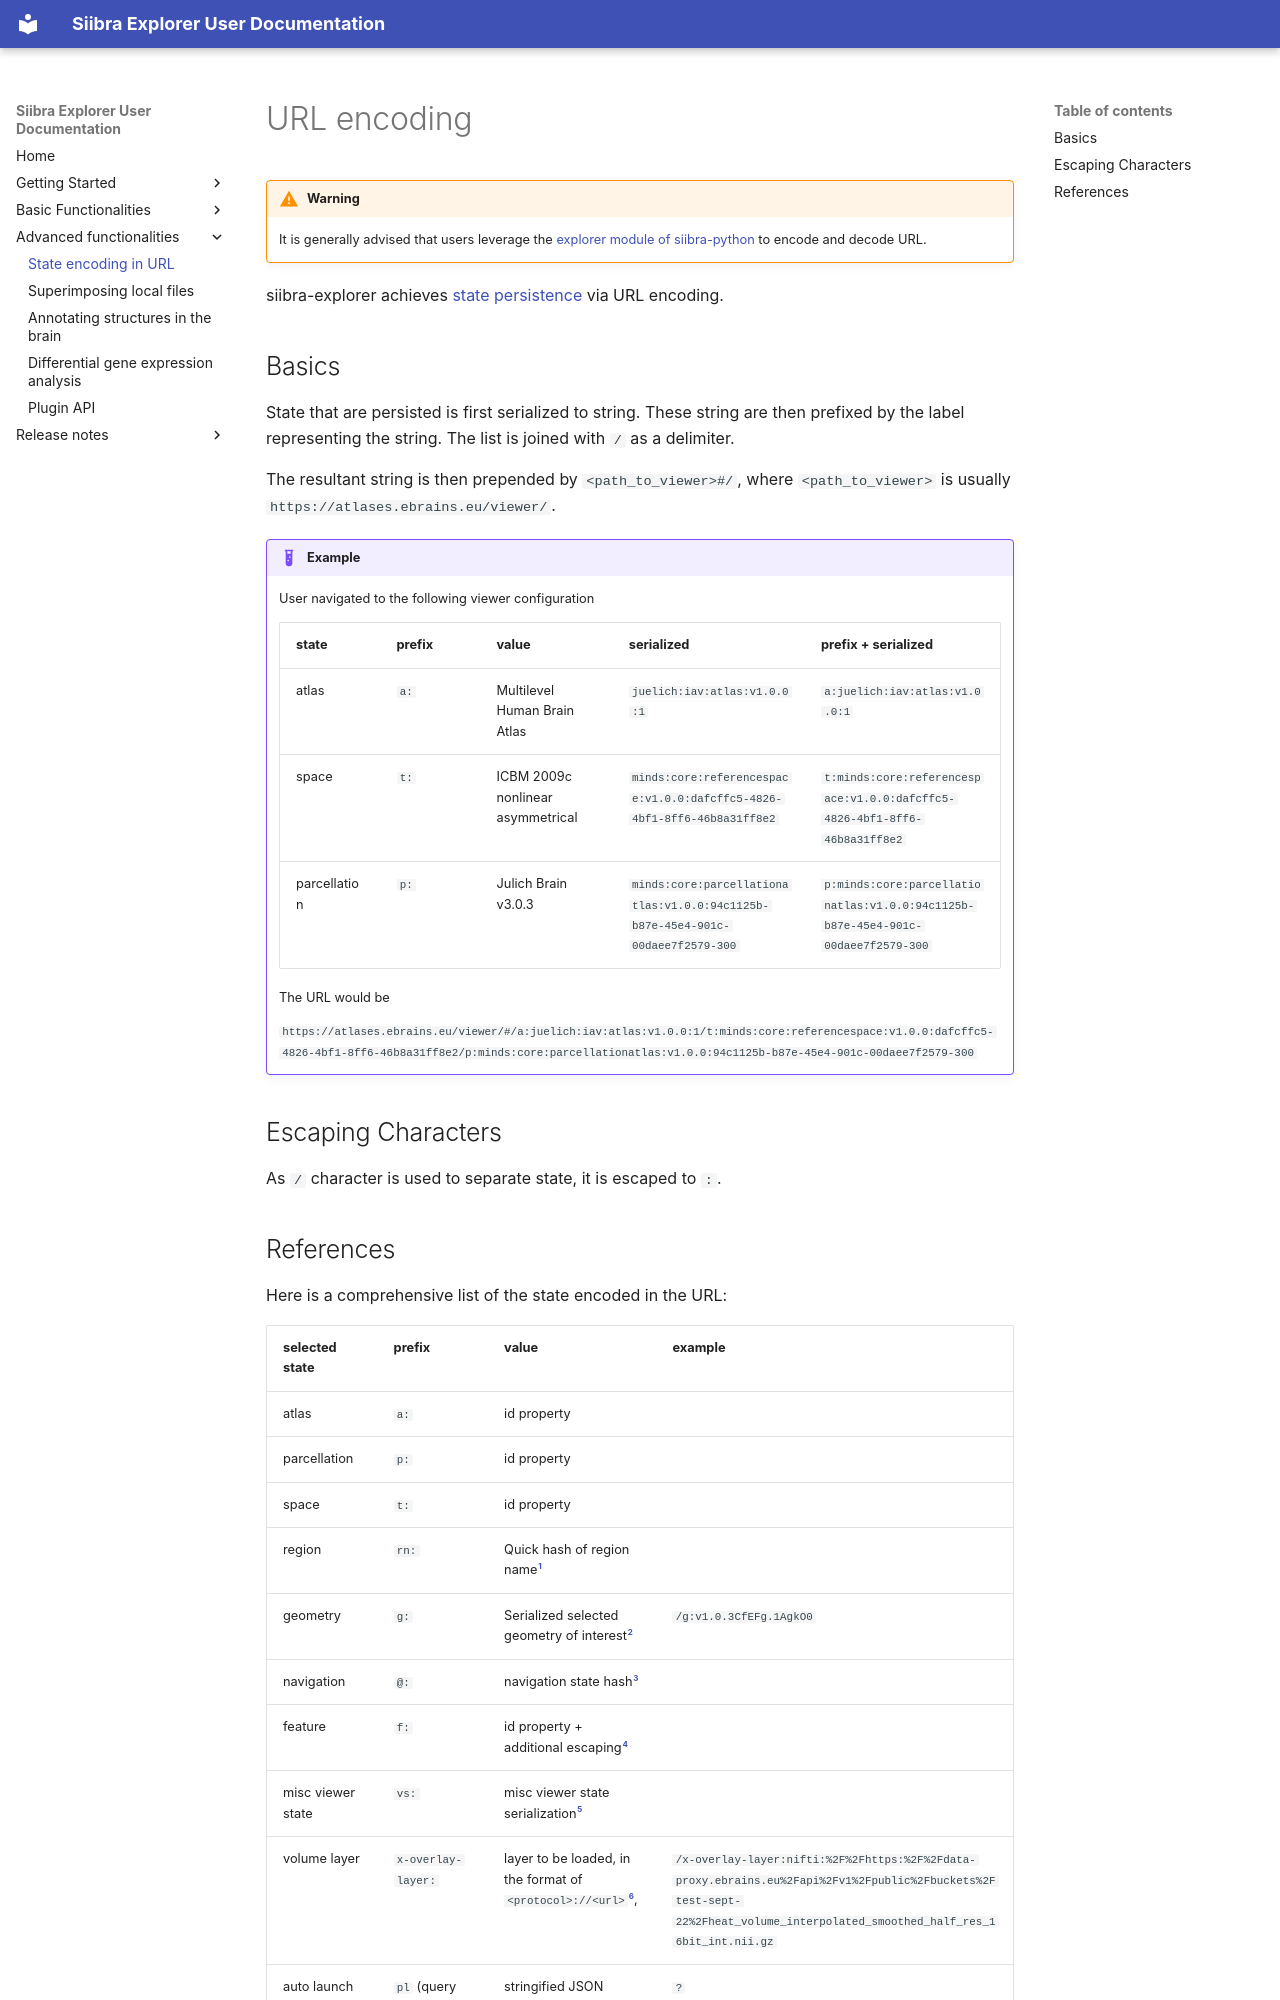

repository: FZJ-INM1-BDA/siibra-explorer · page: advanced/url_encoding/index.html · generator: mkdocs

# URL encoding

!!! warning
    It is generally advised that users leverage the [explorer module of siibra-python](https://siibra-python.readthedocs.io/en/latest/autoapi/siibra/explorer/index.html#module-siibra.explorer) to encode and decode URL.

siibra-explorer achieves [state persistence](../basics/storing_and_sharing_3d_views.md) via URL encoding. 

## Basics

State that are persisted is first serialized to string. These string are then prefixed by the label representing the string. The list is joined with `/` as a delimiter. 

The resultant string is then prepended by `<path_to_viewer>#/`, where `<path_to_viewer>` is usually `https://atlases.ebrains.eu/viewer/`.

!!! example
    User navigated to the following viewer configuration

    | state | prefix | value | serialized | prefix + serialized |
    | --- | --- | --- | --- | --- |
    | atlas | `a:` | Multilevel Human Brain Atlas | `juelich:iav:atlas:v1.0.0:1` | `a:juelich:iav:atlas:v1.0.0:1` |
    | space | `t:` | ICBM 2009c nonlinear asymmetrical | `minds:core:referencespace:v1.0.0:dafcffc5-4826-4bf1-8ff6-46b8a31ff8e2` | `t:minds:core:referencespace:v1.0.0:dafcffc5-4826-4bf1-8ff6-46b8a31ff8e2` |
    | parcellation | `p:` | Julich Brain v3.0.3 | `minds:core:parcellationatlas:v1.0.0:94c1125b-b87e-45e4-901c-00daee7f2579-300` | `p:minds:core:parcellationatlas:v1.0.0:94c1125b-b87e-45e4-901c-00daee7f2579-300` |

    The URL would be

    ```
    https://atlases.ebrains.eu/viewer/#/a:juelich:iav:atlas:v1.0.0:1/t:minds:core:referencespace:v1.0.0:dafcffc5-4826-4bf1-8ff6-46b8a31ff8e2/p:minds:core:parcellationatlas:v1.0.0:94c1125b-b87e-45e4-901c-00daee7f2579-300
    ```

## Escaping Characters

As `/` character is used to separate state, it is escaped to `:`.
